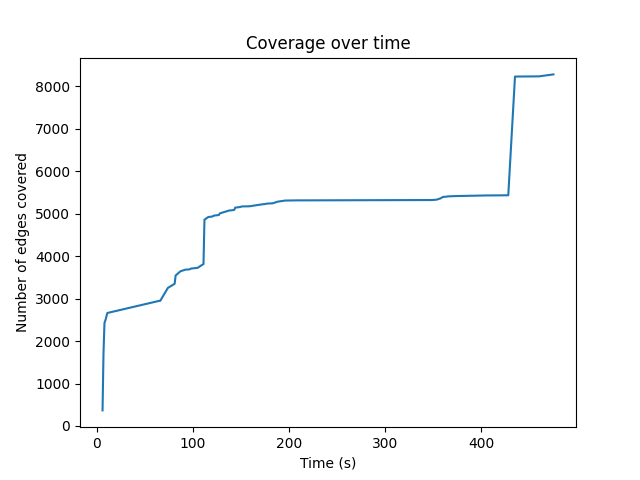

Values plotted in this chart, from the file beside it:
6, 367
7, 1721
8, 2428
9, 2492
11, 2662
65, 2948
66, 2948
74, 3254
81, 3350
82, 3545
87, 3644
92, 3682
96, 3689
97, 3694
98, 3708
103, 3721
105, 3727
109, 3787
111, 3814
112, 4860
116, 4923
120, 4934
122, 4957
127, 4970
128, 5009
138, 5078
140, 5080
143, 5091
144, 5144
149, 5158
151, 5172
159, 5176
162, 5187
172, 5222
175, 5229
177, 5239
183, 5246
188, 5284
196, 5311
208, 5315
348, 5323
353, 5330
357, 5357
360, 5394
361, 5398
364, 5403
365, 5409
374, 5417
405, 5431
428, 5435
435, 8232
460, 8237
475, 8283
